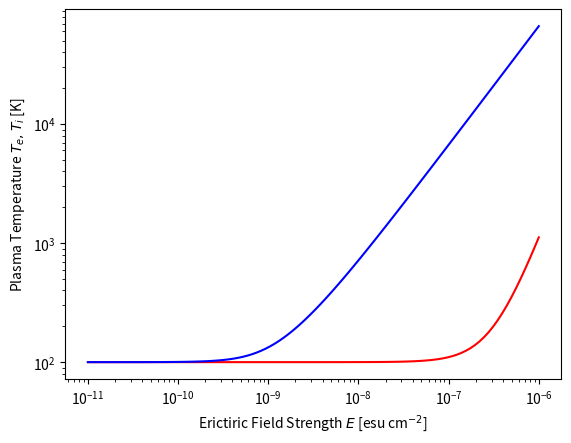
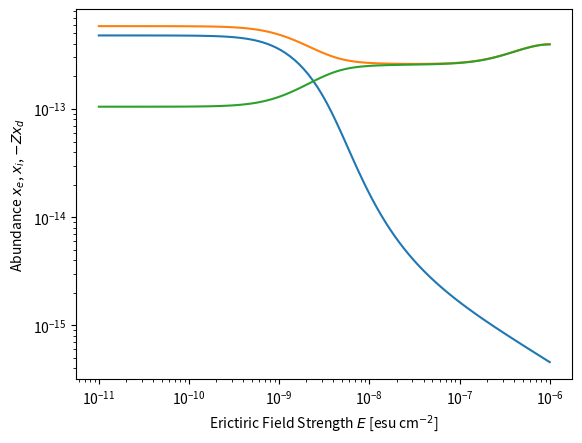
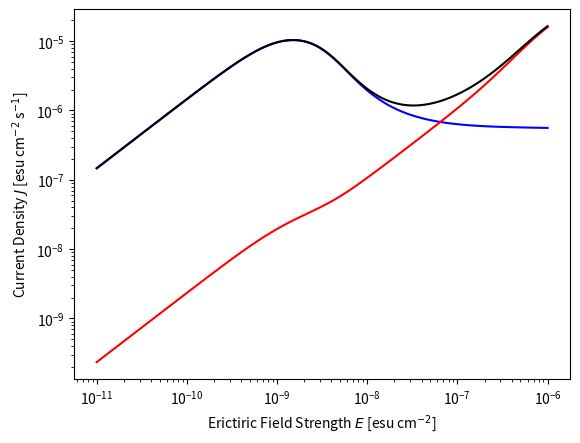

Source code (Python) for these figures, in order:
import numpy as np
from scipy import special
import matplotlib.pyplot as plt
import math

############################
pi	  = 3.141592653589793
m_e   = 9.10938291e-28
q_e   = -4.803205e-10 
e	  = 4.803205e-10
k_B   = 1.3806488e-16

sigma_en = 1.0e-15
K_in	 = 1.6e-9
G_const  = 6.67e-8
M_Sun	 = 1.988435e33
c_light  = 2.998e10
one_AU	 = 1.496e13
one_amu  = 1.660468e-24
one_year = 3.154e7

m_n		= 3.88549512e-24
m_i		= 4.81556287e-23
rho_d	= 2.0
q_i		= +4.803205e-10
Mass_star = 1.988435e33
L_Sun = 3.846e33
############################
## alias
sqrt = np.sqrt 
exp = np.exp
##
####### 
#beta_center=1e5
#r_d=0.1e-4
#f_dg=1.0e-2
############################

def n_calc( T_n , zeta , rho_gas , f_dg , E , r_d ):
	n_n = rho_gas/m_n
	n_d = 0.75*m_n*f_dg*n_n/(pi*rho_d*r_d*r_d*r_d)
	E_crit = sqrt(6.0*m_e/m_n)*k_B*n_n*sigma_en*T_n/e

	T_e , T_i = get_T_plasma( T_n , E , E_crit )
	Z = Z_calc_by_NR( E , T_e , T_i , n_n , T_n , n_d , r_d , zeta)

	if Z is np.nan:
		n_i = np.nan
		n_e = np.nan

	mft_i = MeanFreeTime_i_func(n_n)
	v_drift_i = (m_n+m_i)/(m_i*m_n) * q_i* E * mft_i
	K_de  = K_de_func(r_d, T_e, e*Z/r_d)
	K_di  = K_di_func(r_d,T_n,T_i,e*Z/r_d,v_drift_i)
	K_rec = K_rec_func(T_e)
 
	n_i = n_i_func(K_de,K_di,K_rec,n_n,n_d,zeta)
	n_e = n_e_func(K_de,K_di,K_rec,n_n,n_d,zeta)

	return n_e , n_i , Z*n_d

def MeanFreeTime_e_func( n_n , T_e ):
	return 3.0/(16.0 * sigma_en * n_n * sqrt( k_B * T_e / ( 2.0 * pi * m_e ) ) )

def MeanFreeTime_i_func( n_n ):
	return 1.0/(K_in*n_n)

def T_e_func(T_n, E , E_crit):
	x = E/E_crit
	return T_n*(0.5 + sqrt(0.25 + 9.0*pi/64.0 *x*x ))

def T_i_func(T_n , E , E_crit):
	x		 = E/E_crit
	mu_in	 = m_i*m_n/(m_i + m_n)
	kappa_in = 2.0* m_i*m_n/(m_i+m_n)/(m_i+m_n)
	return T_n * ( 1.0 +  4.0*m_e*k_B*T_n*sigma_en**2/( mu_in*kappa_in*m_n*K_in**2 ) *x*x)

def get_T_plasma(T_n, E , E_crit ):
	x = E/E_crit
	mu_in = m_i*m_n/(m_i + m_n)
	kappa_in = 2.0* m_i*m_n/(m_i+m_n)/(m_i+m_n)
	T_e = T_n*(0.5 + sqrt(0.25 + 9.0*pi/64.0 *x*x ))
	T_i = T_n * ( 1.0 + 4.0*m_e*k_B*T_n*sigma_en**2/(mu_in*kappa_in*m_n*K_in**2) *x*x)
#	T_e = T_n * (0.5 + sqrt(0.25 + 2/3*x*x ))
#	T_i = T_n*( 1 + 7.6e-7*(T_n/100)*x*x )
	return T_e, T_i

def drift_velocity_e_func(n_n,T_e,E):
	mfp = 1.0/n_n/sigma_en
	return - 3.0 * sqrt( 3.0 * pi ) * e * mfp * E /( 16.0 * sqrt( m_e * 1.5*k_B*T_e ) )

def drift_velocity_i_func(n_n,T_e,E):
	mft_i = MeanFreeTime_i_func( n_n )
	return (m_n+m_i)/(m_i*m_n)*q_i*E*mft_i

def K_de_func(r_d,T_e,phi_d):
	Psi_e = -e*phi_d/k_B/T_e

	if( Psi_e < 0.0 ):
		K_de = pi*r_d**2 * sqrt( 8.0 *k_B*T_e  /pi/m_e	)  *  ( 1.0 - Psi_e )
	else:
		K_de = pi*r_d**2 * sqrt( 8.0 *k_B*T_e  /pi/m_e	)  *  exp( -Psi_e )
	if(K_de==0.0): return np.nan	 

	return K_de

def K_di_func(r_d,T_n,T_i,phi_d,v_drift):
	K_di	  = 0.0
	theta	  = T_i/T_n
	u		  = v_drift/sqrt(k_B*T_n/m_i)
	Psi		  = -q_i*phi_d/k_B/T_n
	u_thermal = sqrt(8.0*k_B*T_n/pi/m_i)
	if(phi_d < 0.0 ):
#		K_di = pi*r_d**2*u_thermal * (0.5*sqrt(theta)*exp(-0.5*u**2/theta) + sqrt(pi/8.0)*( theta + 2.0*Psi + u**2 )/u * special.erf( u/sqrt(2.0*theta) ) )
		K_di = pi*r_d**2*( sqrt(2*k_B*T_i/pi/m_i) *exp(-m_i*v_drift*v_drift/2/k_B/T_i) + abs(v_drift) * ( 1+(k_B*T_i+2*e*abs(phi_d)/m_i/v_drift**2 ) )* special.erf( abs(v_drift)/sqrt(2*k_B*T_i/m_i) ) )
	else:
		K_di = 4.0*pi*r_d**2 *sqrt( k_B*T_i/(2.0*pi*m_i) )*exp( -q_i*phi_d /k_B/T_i )
	if(K_di==0.0): return np.nan	 
	return K_di


def K_rec_func(T_e):
	return 2.4e-7*(T_e/300.0)**(-0.69)


def n_e_func(K_de,K_di,K_rec,n_n,n_d,zeta):
	A = K_di*K_de*n_d*n_d/K_rec /zeta /n_n
	return zeta*n_n/K_de/n_d /(0.5+sqrt(0.25+1.0/A))


def n_i_func(K_de,K_di,K_rec,n_n,n_d,zeta):
	A = K_di*K_de*n_d*n_d/K_rec /zeta /n_n
	return zeta*n_n/K_di/n_d /(0.5+sqrt(0.25+1.0/A))

def get_n_plasma( K_de,K_di,K_rec ,n_n,n_d,zeta ):
	A	= K_di*K_de*n_d*n_d/K_rec /zeta /n_n
	n_e = zeta*n_n/K_de/n_d /(0.5+sqrt(0.25+1.0/A))
	n_i = zeta*n_n/K_di/n_d /(0.5+sqrt(0.25+1.0/A))
	return n_e , n_i

def Z_new_func( n_i, n_e, n_d):
	return (n_e-n_i)/n_d

def E_crit_func( T, n_n):
	return 1.0e-9*(T/100.0)*(n_n/1.0e12)

def sigma_0( T , n_n, n_e , n_i , Znd ):
    E = 1e-30
    j_e = -e * n_e * drift_velocity_e_func( n_n , T , E )
    j_i =  e * n_i * drift_velocity_i_func( n_n , T , E )
    return j_e/E , j_i/E

def sigma( T , n_n, n_e , n_i , Znd , E):
	j_e = -e * n_e * drift_velocity_e_func( n_n , T , E )
	j_i =  e * n_i * drift_velocity_i_func( n_n , T , E )
	return j_e/E , j_i/E

def J_EH( T , n_n , sigma_e ):
    E_EH = E_crit_func( T, n_n )
    return sigma_e * E_EH

def J_max( r , n_n , f=10):
	 return 0.0471828858 * (f/10) * np.sqrt(n_n/1e12) * r**(-1.5)

#def Z_calc_by_NR( E, T_e, T_i, m_n, n_n, T_n, m_i, q_i, n_d, r_d, zeta):
def Z_calc_by_NR( E, T_e, T_i, n_n, T_n,  n_d, r_d, zeta):
	Z = 0.0
		
	Z_0		  = -2.0*(T_n/100.0)
	delta	  = 1.0e-3*Z_0
	Z_start   = Z_0
	mft_i	  = MeanFreeTime_i_func(n_n)
	v_drift_i = (m_n+m_i)/(m_i*m_n) *q_i*E*mft_i
	K_rec	  = K_rec_func(T_e)
	i=0
	while True:
		i+=1
		
		n_e , n_i = get_n_plasma( K_de_func(r_d, T_e, e*Z_0/r_d),  K_di_func(r_d, T_n,T_i,e*Z_0/r_d,v_drift_i)				, K_rec,n_n,n_d,zeta )
		F_0 = Z_0*n_d+n_i-n_e
		
		n_e , n_i = get_n_plasma( K_de_func(r_d, T_e, e*(Z_0+delta)/r_d),  K_di_func(r_d, T_n,T_i,e*(Z_0+delta)/r_d,v_drift_i) , K_rec, n_n, n_d, zeta )
		F_d = (Z_0+delta)*n_d+n_i-n_e
		
		Z = Z_0 - delta*F_0/(F_d - F_0)
		
		if( abs(Z-Z_0) < 1e-8*abs(Z_0) ): break
		if( abs(Z-Z_0) > 1e20*abs(Z_0) ): return np.nan
		
		Z_0=Z
		if( abs(Z) < 1e-100 ):
			Z_start *= 1.1
			Z = Z_start
			Z_0 = Z*0.1
	
	return Z


#def sigma_conductivity_func( T_n, zeta, rho_gas, f_dg, E, r_d):
def J_func( T_n, zeta, rho_gas, f_dg, E, r_d):
	if E < 1.0e-50:
		E = 1.0e-50
	n_n    = rho_gas/m_n
	n_d    = 0.75*rho_gas*f_dg/(pi*rho_d*r_d**3)
	E_crit = sqrt(6.0*m_e/m_n)*k_B*n_n*sigma_en*T_n/e
	
	T_e , T_i = get_T_plasma( T_n, E , E_crit )	
	Z = Z_calc_by_NR( E, T_e, T_i, n_n, T_n,  n_d, r_d, zeta)
	if math.isnan(Z) :
		return np.nan
	
	mft_i = MeanFreeTime_i_func(n_n)

	v_drift_e = drift_velocity_e_func(n_n, T_e, E)
	v_drift_i = (m_n+m_i)/(m_i*m_n)*q_i*E*mft_i

	K_de  = K_de_func(	r_d , T_e , e*Z/r_d )
	K_di  = K_di_func(	r_d , T_n , T_i , e*Z/r_d , v_drift_i )
	K_rec = K_rec_func( T_e )

	n_i = n_i_func(K_de,K_di,K_rec,n_n,n_d,zeta)
	n_e = n_e_func(K_de,K_di,K_rec,n_n,n_d,zeta)   
	
	J_tot = -e * n_e * v_drift_e  +  q_i * n_i * v_drift_i 
	
	return J_tot ,	-e * n_e * v_drift_e ,	q_i * n_i * v_drift_i

def sat_J( r, T_n , zeta , rho_gas , f_dg , r_d , beta ):
	n_n    = rho_gas/m_n
	Jmax = J_max( r , n_n )
	E_0 = 0.01*E_crit_func( T_n, n_n)
	n_e, n_i, Znd = n_calc( T_n , zeta , rho_gas , f_dg , E_0 , r_d )
	sig_e , sig_i = sigma_0( T_n , n_n, n_e , n_i , Znd )
	cs = 1e5*(T_n/280)**(-0.5)
	Omg = 2e-7*r**(-1.5)
	eta = c_light**2/(4*pi*sig_e*cs**2/Omg)
	#eta = 0.390e2*(beta/1e4)**(-0.5) *cs*cs/Omg;
	eta_crit = 0.390e-2*(beta/1e4)**(-0.5) 
	
	#Els = 2/beta/eta
	#Els = 2/beta/eta_crit
	
#	print(Els)
#	print(eta, eta_crit)
	
	#if Els < 1 :
	if eta_crit < eta :
		Els = 2/beta/eta
		return Jmax*Els**(0.5)
	J_0 = 1e30
	E=E_0
	while 1:
		E*=1.2
		#		print(f"E is {E}")
		J, Je, Ji = J_func( T_n, zeta, rho_gas, f_dg, E, r_d)
		if J > Jmax:
			return Jmax
		if J < J_0:
			return J
		J_0 = J
		if E > 1e6*E_0:
			print("Error during calculation of sat J")
			return None


if __name__ == "__main__":
	print("Doing Test : model C in Okuzumi & Inutsuka 2015")
	## default parameter
	T_n  = 100
	zeta = 1e-17
	n_n  = 1e12
	rho  = n_n*m_n #1e-19
	f_dg = 1e-2
	E	 = 1e-50
	r_d  = 1e-4

	n_e , n_i , Znd = n_calc( T_n , zeta , rho , f_dg , E , r_d )
	K_de = K_de_func(r_d , T_n , -3*k_B*T_n/e ) 
	v_e = sqrt(8 * k_B *T_n/pi/m_e)
	E_EH = E_crit_func( T_n, n_n )

	m_d = 4*pi/3 * r_d**3 * rho_d
#	n_d = rho*f_dg/m_d
	print("Coulomb parameter C (E << E_crit) = ", K_de/(pi*r_d**2*v_e))
	print("Plasma abundance x_e x_i -Z*x_d (E << E_crit) = ", n_e/n_n,n_i/n_n, -Znd/n_n)



	Elist = np.logspace(-2,3,100) * E_EH
	
	T_list=[]
	x_list=[]
	J_list=[]
	for E in Elist:
		T_e , T_i = get_T_plasma( T_n, E , E_crit_func( T_n, n_n) )
		n_e , n_i , Znd = n_calc( T_n , zeta , rho , f_dg , E , r_d )
		J , Je , Ji = J_func( T_n, zeta, rho , f_dg, E, r_d)
		T_list.append(	[T_e, T_i] )
		x_list.append(	[ n_e/n_n ,  n_i/n_n , -Znd/n_n ] )
		J_list.append( [J , Je ,Ji ] )
	T_list = np.array( T_list )
	x_list = np.array( x_list )
	J_list = np.array( J_list )


	print("Calc. End")

	plt.figure()
	plt.plot(  Elist , T_list[:,1]	, marker="None" , c="r")
	plt.plot(  Elist , T_list[:,0]	, marker="None" , c="b" )
	plt.xlabel(r"Erictiric Field Strength $E$ [esu cm$^{-2}$]")
	plt.ylabel(r"Plasma Temperature $T_e, T_i$ [K]")
	plt.xscale("log")
	plt.yscale("log")
	plt.savefig("Temperature_C.pdf" , transparent=True)
	plt.close()

	plt.figure()
	for i in range(3):
		plt.plot(  Elist , x_list[:,i]	 , marker="None" )
	plt.xlabel(r"Erictiric Field Strength $E$ [esu cm$^{-2}$]")
	plt.ylabel(r"Abundance $x_e$, $x_i$, $-Zx_d$")
	plt.xscale("log")
	plt.yscale("log")
	plt.savefig("Abundance_C.pdf" , transparent=True)
	plt.close()

	plt.figure()
	plt.plot(  Elist , J_list[:,1]	, marker="None" , c="b")
	plt.plot(  Elist , J_list[:,2]	, marker="None" , c="r")
	plt.plot(  Elist , J_list[:,0]	, marker="None" , c="k" )
	plt.xlabel(r"Erictiric Field Strength $E$ [esu cm$^{-2}$]")
	plt.ylabel(r"Current Density $J$ [esu cm$^{-2}$ s$^{-1}$]")
	plt.xscale("log")
	plt.yscale("log")
	plt.savefig("Current_C.pdf" , transparent=True)
	plt.close()

	print("Plot End")
